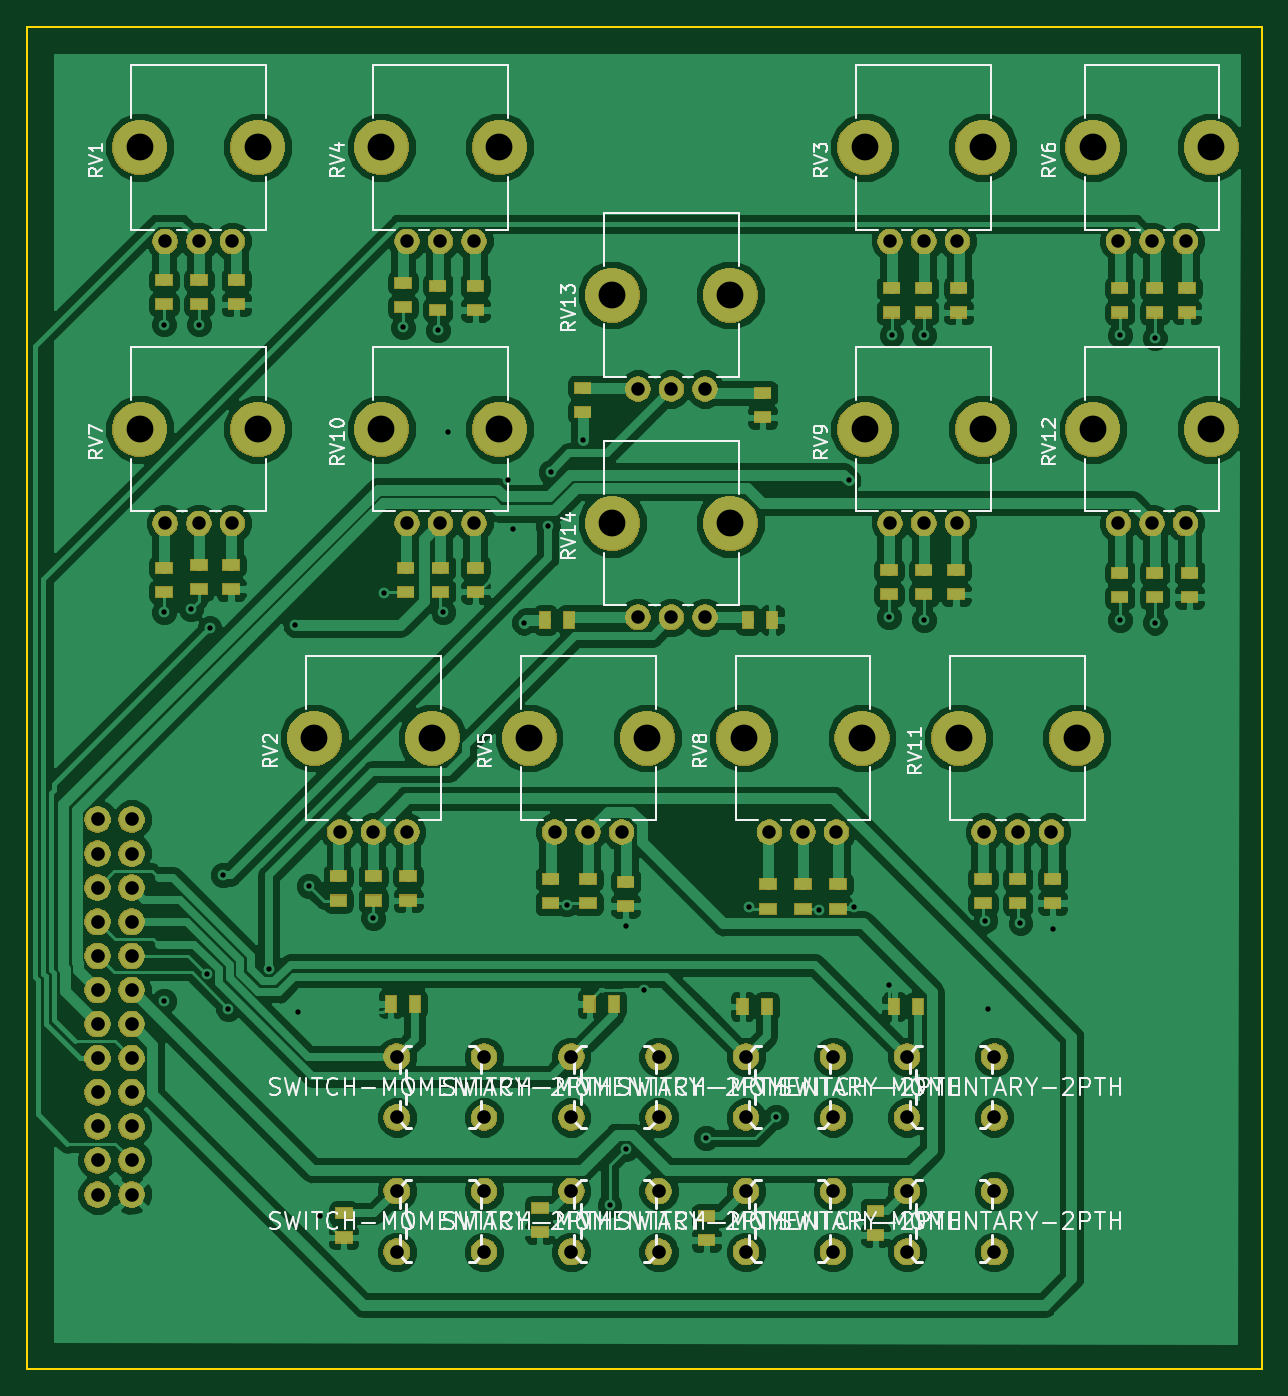
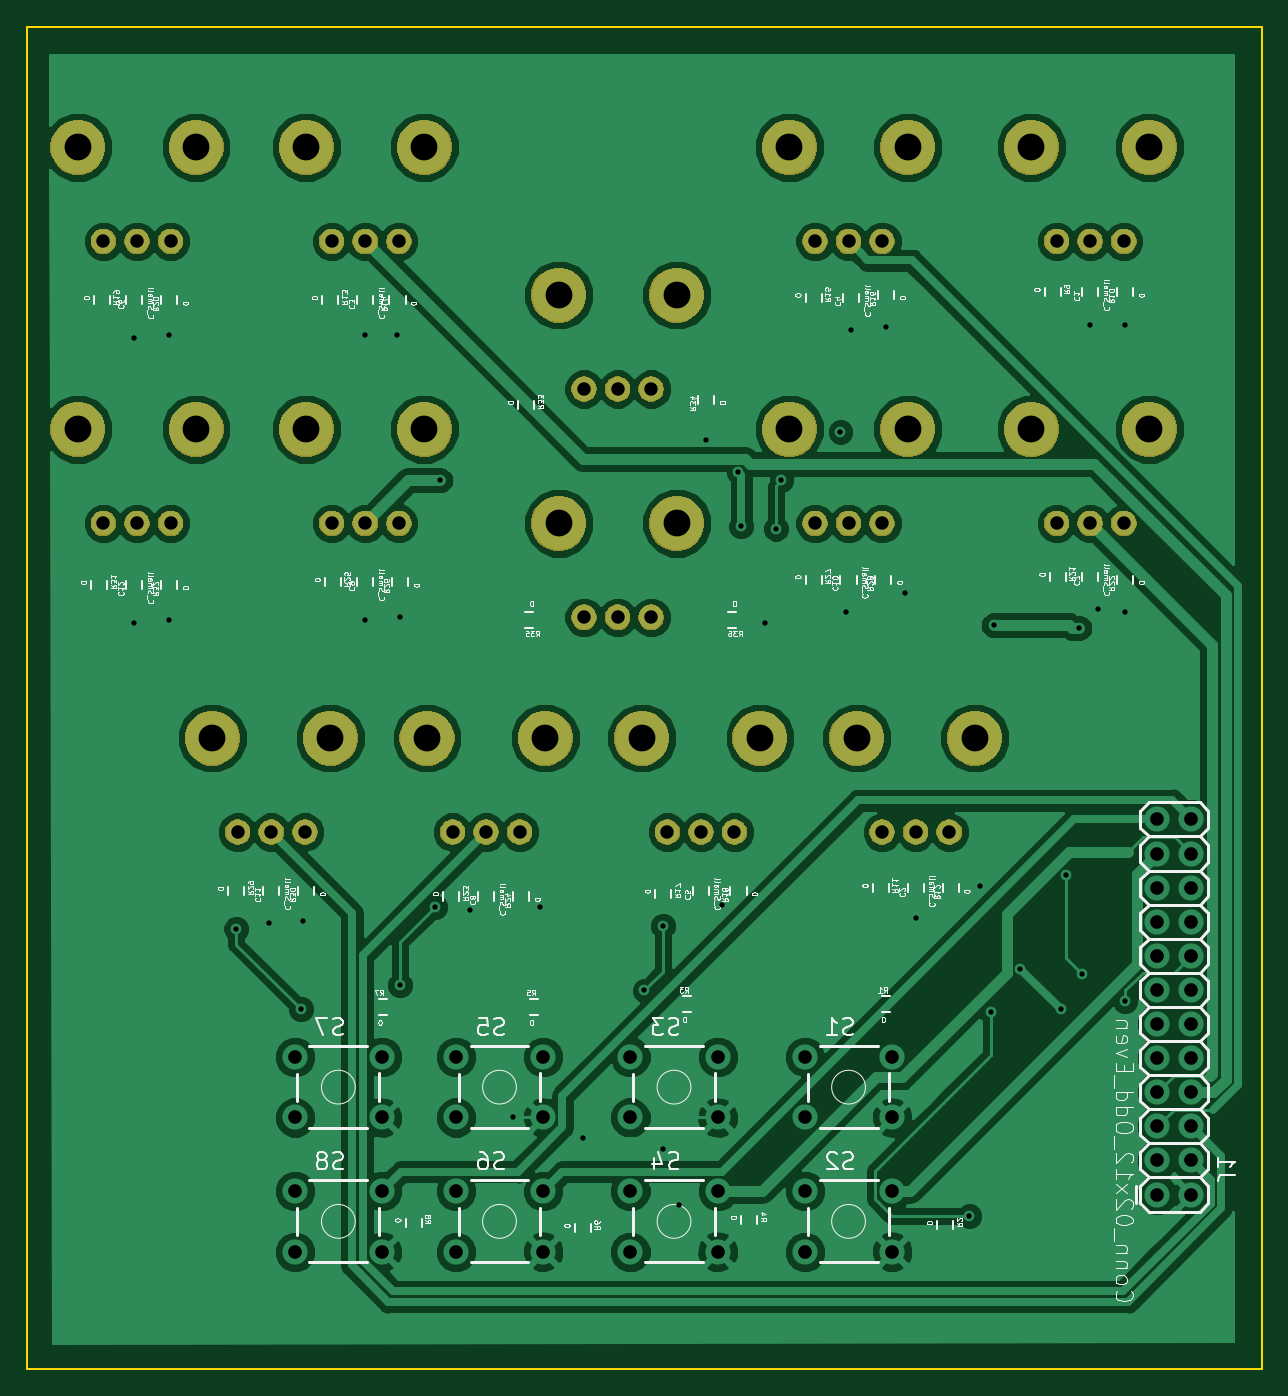
Circuit board: 11 layer files. Board 92.0 x 100.0 mm.
- bottom_copper: control-B.Cu.gbr (115570 bytes)
- bottom_mask: control-B.Mask.gbr (68767 bytes)
- paste: control-B.Paste.gbr (548 bytes)
- bottom_silk: control-B.SilkS.gbr (105299 bytes)
- outline: control-Edge.Cuts.gbr (675 bytes)
- top_copper: control-F.Cu.gbr (202969 bytes)
- top_mask: control-F.Mask.gbr (152759 bytes)
- paste: control-F.Paste.gbr (5995 bytes)
- top_silk: control-F.SilkS.gbr (57705 bytes)
- drill: control-NPTH.drl (621 bytes)
- drill: control-PTH.drl (2557 bytes)

=== bottom_copper: control-B.Cu.gbr (115570 bytes, source omitted) ===
=== bottom_mask: control-B.Mask.gbr (68767 bytes, source omitted) ===
=== paste: control-B.Paste.gbr ===
G04 #@! TF.GenerationSoftware,KiCad,Pcbnew,5.0.2-bee76a0~70~ubuntu18.04.1*
G04 #@! TF.CreationDate,2019-12-02T21:24:14-05:00*
G04 #@! TF.ProjectId,control,636f6e74-726f-46c2-9e6b-696361645f70,rev?*
G04 #@! TF.SameCoordinates,Original*
G04 #@! TF.FileFunction,Paste,Bot*
G04 #@! TF.FilePolarity,Positive*
%FSLAX46Y46*%
G04 Gerber Fmt 4.6, Leading zero omitted, Abs format (unit mm)*
G04 Created by KiCad (PCBNEW 5.0.2-bee76a0~70~ubuntu18.04.1) date Mon 02 Dec 2019 09:24:14 PM EST*
%MOMM*%
%LPD*%
G01*
G04 APERTURE LIST*
G04 APERTURE END LIST*
M02*

=== bottom_silk: control-B.SilkS.gbr (105299 bytes, source omitted) ===
=== outline: control-Edge.Cuts.gbr ===
G04 #@! TF.GenerationSoftware,KiCad,Pcbnew,5.0.2-bee76a0~70~ubuntu18.04.1*
G04 #@! TF.CreationDate,2019-12-02T21:24:14-05:00*
G04 #@! TF.ProjectId,control,636f6e74-726f-46c2-9e6b-696361645f70,rev?*
G04 #@! TF.SameCoordinates,Original*
G04 #@! TF.FileFunction,Profile,NP*
%FSLAX46Y46*%
G04 Gerber Fmt 4.6, Leading zero omitted, Abs format (unit mm)*
G04 Created by KiCad (PCBNEW 5.0.2-bee76a0~70~ubuntu18.04.1) date Mon 02 Dec 2019 09:24:14 PM EST*
%MOMM*%
%LPD*%
G01*
G04 APERTURE LIST*
%ADD10C,0.150000*%
G04 APERTURE END LIST*
D10*
X92000000Y0D02*
X0Y0D01*
X92000000Y-100000000D02*
X92000000Y0D01*
X0Y-100000000D02*
X92000000Y-100000000D01*
X0Y0D02*
X0Y-100000000D01*
M02*

=== top_copper: control-F.Cu.gbr (202969 bytes, source omitted) ===
=== top_mask: control-F.Mask.gbr (152759 bytes, source omitted) ===
=== paste: control-F.Paste.gbr (5995 bytes, source omitted) ===
=== top_silk: control-F.SilkS.gbr (57705 bytes, source omitted) ===
=== drill: control-NPTH.drl ===
M48
;DRILL file {KiCad 5.0.2-bee76a0~70~ubuntu18.04.1} date Mon 02 Dec 2019 09:24:17 PM EST
;FORMAT={-:-/ absolute / inch / decimal}
FMAT,2
INCH,TZ
T1C0.0787
%
G90
G05
T1
X1.0394Y-0.3543
X2.7323Y-2.0866
X3.0787Y-2.0866
X0.3307Y-1.1811
X0.6772Y-1.1811
X1.4724Y-2.0866
X1.8189Y-2.0866
X3.126Y-0.3543
X3.4724Y-0.3543
X2.1024Y-2.0866
X2.4488Y-2.0866
X2.4567Y-0.3543
X2.8031Y-0.3543
X0.3307Y-0.3543
X0.6772Y-0.3543
X3.126Y-1.1811
X3.4724Y-1.1811
X1.3858Y-0.3543
X1.7165Y-1.4567
X2.063Y-1.4567
X2.4567Y-1.1811
X2.8031Y-1.1811
X0.8425Y-2.0866
X1.189Y-2.0866
X1.0394Y-1.1811
X1.3858Y-1.1811
X1.7165Y-0.7874
X2.063Y-0.7874
T0
M30

=== drill: control-PTH.drl ===
M48
;DRILL file {KiCad 5.0.2-bee76a0~70~ubuntu18.04.1} date Mon 02 Dec 2019 09:24:17 PM EST
;FORMAT={-:-/ absolute / inch / decimal}
FMAT,2
INCH,TZ
T1C0.0157
T2C0.0394
T3C0.0400
%
G90
G05
T1
X0.4016Y-0.874
X0.4016Y-1.7165
X0.4016Y-2.8583
X0.4803Y-1.7087
X0.5039Y-0.874
X0.5276Y-2.7795
X0.5354Y-1.7638
X0.5748Y-2.4882
X0.5906Y-2.8819
X0.7087Y-2.7638
X0.7874Y-1.7559
X0.7953Y-2.8898
X0.8268Y-2.5197
X0.8583Y-3.4882
X1.0157Y-2.6142
X1.0472Y-1.6614
X1.1024Y-0.8819
X1.2047Y-0.8898
X1.2205Y-1.7165
X1.2362Y-1.189
X1.4094Y-1.3307
X1.4252Y-1.4724
X1.4567Y-1.748
X1.5276Y-1.4646
X1.5354Y-1.3071
X1.5827Y-2.5748
X1.6299Y-1.2126
X1.7087Y-3.4567
X1.7559Y-2.6378
X1.7559Y-3.2913
X1.811Y-2.8268
X1.9921Y-3.2598
X2.1181Y-2.5827
X2.1969Y-3.1969
X2.3228Y-2.5906
X2.4094Y-1.3307
X2.4252Y-2.5827
X2.5276Y-1.7323
X2.5276Y-2.811
X2.5354Y-0.9055
X2.6299Y-0.9055
X2.6299Y-1.7402
X2.811Y-2.622
X2.8189Y-2.8819
X2.9134Y-2.6299
X3.0079Y-2.6457
X3.2047Y-0.9055
X3.2047Y-1.7402
X3.3071Y-0.9134
X3.3071Y-1.748
T2
X2.8071Y-2.3622
X2.9055Y-2.3622
X3.0039Y-2.3622
X0.4055Y-1.4567
X0.5039Y-1.4567
X0.6024Y-1.4567
X1.5472Y-2.3622
X1.6457Y-2.3622
X1.7441Y-2.3622
X3.2008Y-0.6299
X3.2992Y-0.6299
X3.3976Y-0.6299
X2.1772Y-2.3622
X2.2756Y-2.3622
X2.374Y-2.3622
X2.5315Y-0.6299
X2.6299Y-0.6299
X2.7283Y-0.6299
X0.4055Y-0.6299
X0.5039Y-0.6299
X0.6024Y-0.6299
X3.2008Y-1.4567
X3.2992Y-1.4567
X3.3976Y-1.4567
X1.1142Y-0.6299
X1.2126Y-0.6299
X1.311Y-0.6299
X1.7913Y-1.7323
X1.8898Y-1.7323
X1.9882Y-1.7323
X2.5315Y-1.4567
X2.6299Y-1.4567
X2.7283Y-1.4567
X0.9173Y-2.3622
X1.0157Y-2.3622
X1.1142Y-2.3622
X1.1142Y-1.4567
X1.2126Y-1.4567
X1.311Y-1.4567
X1.7913Y-1.063
X1.8898Y-1.063
X1.9882Y-1.063
T3
X1.5964Y-3.4149
X1.5964Y-3.5929
X1.8524Y-3.4149
X1.8524Y-3.5929
X2.5807Y-3.4149
X2.5807Y-3.5929
X2.8367Y-3.4149
X2.8367Y-3.5929
X2.5807Y-3.0212
X2.5807Y-3.1992
X2.8367Y-3.0212
X2.8367Y-3.1992
X1.5964Y-3.0212
X1.5964Y-3.1992
X1.8524Y-3.0212
X1.8524Y-3.1992
X0.2071Y-2.3252
X0.2071Y-2.4252
X0.2071Y-2.5252
X0.2071Y-2.6252
X0.2071Y-2.7252
X0.2071Y-2.8252
X0.2071Y-2.9252
X0.2071Y-3.0252
X0.2071Y-3.1252
X0.2071Y-3.2252
X0.2071Y-3.3252
X0.2071Y-3.4252
X0.3071Y-2.3252
X0.3071Y-2.4252
X0.3071Y-2.5252
X0.3071Y-2.6252
X0.3071Y-2.7252
X0.3071Y-2.8252
X0.3071Y-2.9252
X0.3071Y-3.0252
X0.3071Y-3.1252
X0.3071Y-3.2252
X0.3071Y-3.3252
X0.3071Y-3.4252
X1.0846Y-3.4149
X1.0846Y-3.5929
X1.3406Y-3.4149
X1.3406Y-3.5929
X2.1082Y-3.0212
X2.1082Y-3.1992
X2.3642Y-3.0212
X2.3642Y-3.1992
X1.0846Y-3.0212
X1.0846Y-3.1992
X1.3406Y-3.0212
X1.3406Y-3.1992
X2.1082Y-3.4149
X2.1082Y-3.5929
X2.3642Y-3.4149
X2.3642Y-3.5929
T0
M30

